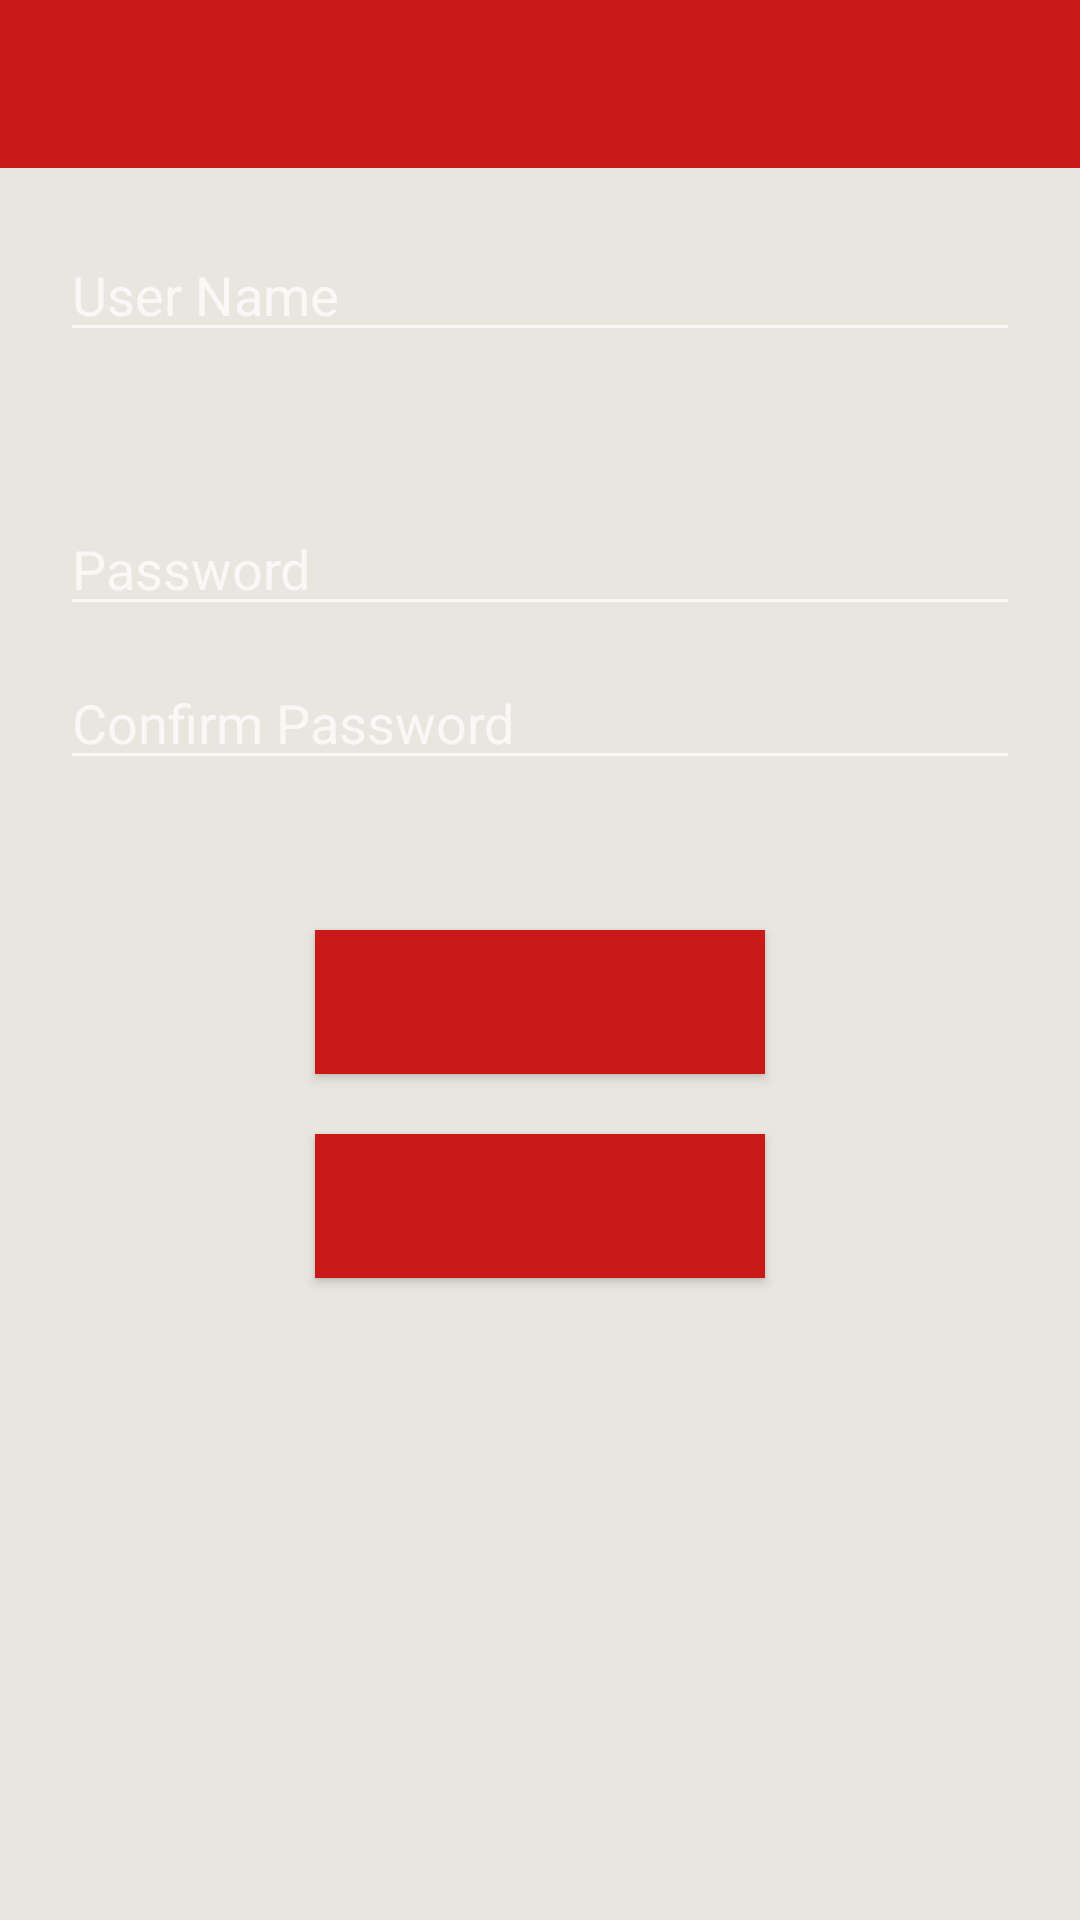

This screen was rendered from an Android layout file. Write that file and the resources it references.
<!-- AndroidManifest.xml: application theme AppTheme -->
<!-- res/layout/activity_new_user.xml -->
<?xml version="1.0" encoding="utf-8"?>
<LinearLayout xmlns:android="http://schemas.android.com/apk/res/android"
    xmlns:tools="http://schemas.android.com/tools"
    xmlns:app="http://schemas.android.com/apk/res-auto"
    android:id="@+id/activity_new_user"
    android:layout_width="match_parent"
    android:layout_height="match_parent"
    android:orientation="vertical"
    tools:context="com.pizzaninja.pizzaninja.NewUserActivity"
    android:gravity="center_horizontal">

    <android.support.v7.widget.Toolbar
        android:id="@+id/my_toolbar"
        android:layout_width="match_parent"
        android:layout_height="?attr/actionBarSize"
        android:background="?attr/colorPrimary"
        android:theme="@style/AppTheme.NoActionBar"
        app:popupTheme="@style/ThemeOverlay.AppCompat.Light"
        app:title="New User" />

    <LinearLayout
        android:orientation="vertical"
        android:layout_width="match_parent"
        android:layout_height="wrap_content"
        android:gravity="center_horizontal"
        android:layout_marginLeft="20dp"
        android:layout_marginRight="20dp">

        <EditText
            android:layout_width="match_parent"
            android:layout_height="wrap_content"
            android:inputType="textPersonName"
            android:ems="10"
            android:id="@+id/textUser"
            android:textColor="?attr/colorPrimaryDark"
            android:hint="User Name"
            android:layout_marginTop="20dp" />

        <EditText
            android:layout_width="match_parent"
            android:layout_height="wrap_content"
            android:inputType="textPassword"
            android:ems="10"
            android:id="@+id/textPassword1"
            android:textColor="?attr/colorPrimaryDark"
            android:hint="Password"
            android:layout_marginTop="50dp" />

        <EditText
            android:layout_width="match_parent"
            android:layout_height="wrap_content"
            android:inputType="textPassword"
            android:ems="10"
            android:id="@+id/textPassword2"
            android:hint="Confirm Password"
            android:textColor="?attr/colorPrimaryDark"
            android:layout_marginTop="10dp"
            android:layout_marginBottom="50dp" />
    </LinearLayout>

    <Button
        android:text="Submit"
        android:layout_width="150dp"
        android:layout_height="wrap_content"
        android:id="@+id/buttonSubmit"
        android:layout_marginBottom="20dp"
        android:background="@color/colorPrimary"
        android:onClick="Submit" />

    <Button
        android:text="Cancel"
        android:layout_width="150dp"
        android:layout_height="wrap_content"
        android:id="@+id/buttonCancel"
        android:background="@color/colorPrimary"
        android:onClick="Cancel" />
</LinearLayout>
<!-- resources referenced by this layout -->
<resources>
  <color name="colorPrimary">#c91919</color>
  <style name="AppTheme.NoActionBar">
          <item name="windowActionBar">false</item>
          <item name="windowNoTitle">true</item>
      </style>
  <style name="AppTheme" parent="Theme.AppCompat.NoActionBar">
          
          <item name="colorPrimary">@color/colorPrimary</item>
          <item name="colorPrimaryDark">@color/colorPrimaryDark</item>
          <item name="colorAccent">@color/colorAccent</item>
          <item name="android:textColorPrimary">@color/colorTextPrimary</item>
          <item name="android:colorBackground">@color/colorBackground</item>
          <item name="android:colorForeground">@color/foreground_material_dark</item>
      </style>
  <color name="colorPrimaryDark">#183b4c</color>
  <color name="colorAccent">#41a332</color>
  <color name="colorTextPrimary">#c91919</color>
  <color name="colorBackground">#e9e6df</color>
  <color name="foreground_material_dark">#ffffff</color>
</resources>
